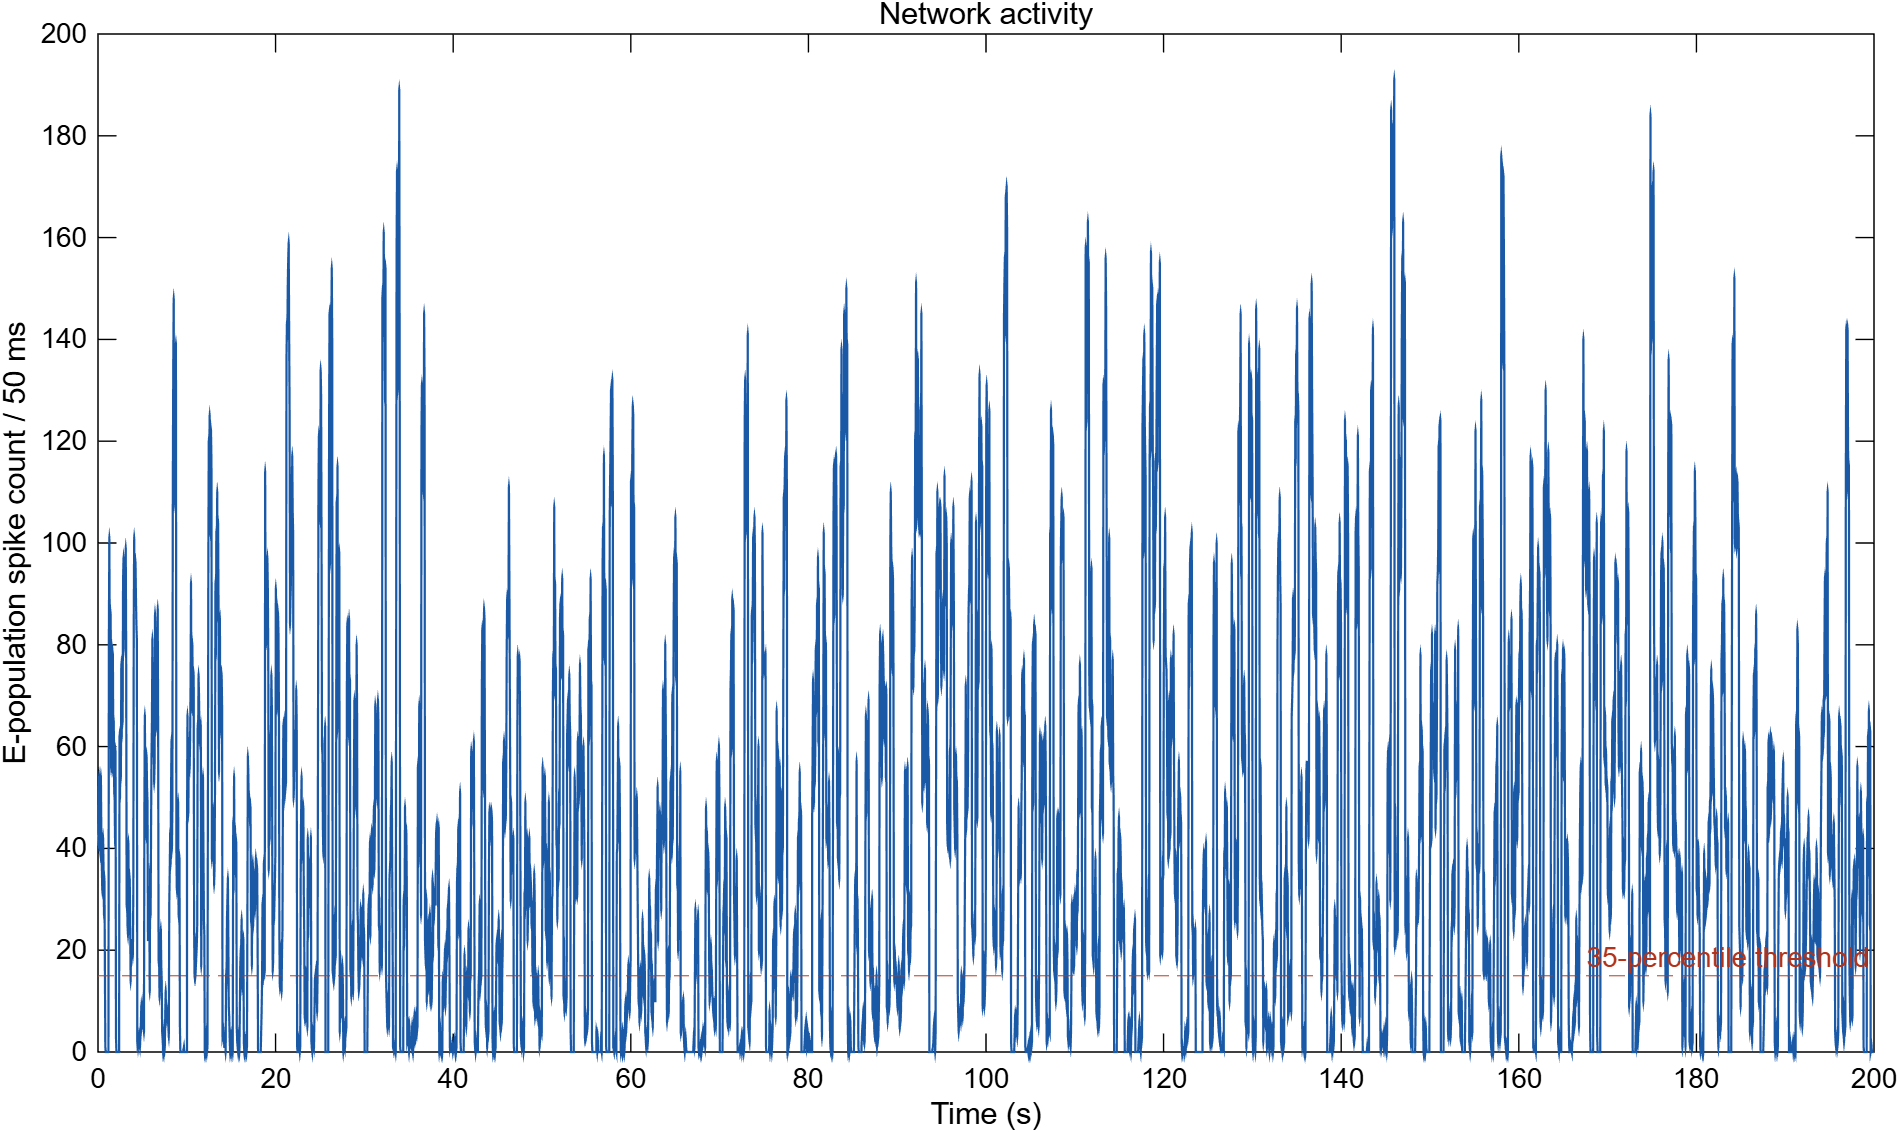

Source data for this figure (header and first rows):
bin, start_step, end_step, start_seconds, end_seconds, E_spike_count, I_spike_count, LGN_total_rate_Hz, first_patch, last_patch
1, 1, 50, 0, 0.05, 43, 24, 11975, 1, 1
2, 51, 100, 0.05, 0.1, 41, 18, 11975, 1, 1
3, 101, 150, 0.1, 0.15, 54, 20, 11975, 1, 1
4, 151, 200, 0.15, 0.2, 42, 15, 11975, 1, 1
5, 201, 250, 0.2, 0.25, 48, 25, 11975, 1, 1
6, 251, 300, 0.25, 0.3, 39, 20, 11975, 1, 1
7, 301, 350, 0.3, 0.35, 54, 22, 11975, 1, 1
8, 351, 400, 0.35, 0.4, 43, 21, 11975, 1, 1
9, 401, 450, 0.4, 0.45, 43, 14, 11485, 2, 2
10, 451, 500, 0.45, 0.5, 32, 11, 11485, 2, 2
11, 501, 550, 0.5, 0.55, 32, 11, 11485, 2, 2
12, 551, 600, 0.55, 0.6, 42, 16, 11485, 2, 2
13, 601, 650, 0.6, 0.65, 36, 13, 11485, 2, 2
14, 651, 700, 0.65, 0.7, 27, 10, 11485, 2, 2
15, 701, 750, 0.7, 0.75, 34, 12, 11485, 2, 2
16, 751, 800, 0.75, 0.8, 34, 12, 11485, 2, 2
17, 801, 850, 0.8, 0.85, 1, 0, 4185, 3, 3
18, 851, 900, 0.85, 0.9, 0, 0, 4185, 3, 3
19, 901, 950, 0.9, 0.95, 0, 0, 4185, 3, 3
20, 951, 1000, 0.95, 1, 0, 0, 4185, 3, 3
21, 1001, 1050, 1, 1.05, 0, 0, 4185, 3, 3
22, 1051, 1100, 1.05, 1.1, 0, 0, 4185, 3, 3
23, 1101, 1150, 1.1, 1.15, 0, 0, 4185, 3, 3
24, 1151, 1200, 1.15, 1.2, 0, 0, 4185, 3, 3
25, 1201, 1250, 1.2, 1.25, 81, 46, 14316, 4, 4
26, 1251, 1300, 1.25, 1.3, 101, 61, 14316, 4, 4
27, 1301, 1350, 1.3, 1.35, 80, 50, 14316, 4, 4
28, 1351, 1400, 1.35, 1.4, 76, 48, 14316, 4, 4
29, 1401, 1450, 1.4, 1.45, 86, 49, 14316, 4, 4
30, 1451, 1500, 1.45, 1.5, 56, 35, 14316, 4, 4
31, 1501, 1550, 1.5, 1.55, 68, 38, 14316, 4, 4
32, 1551, 1600, 1.55, 1.6, 79, 51, 14316, 4, 4
33, 1601, 1650, 1.6, 1.65, 56, 25, 13267, 5, 5
34, 1651, 1700, 1.65, 1.7, 78, 32, 13267, 5, 5
35, 1701, 1750, 1.7, 1.75, 59, 23, 13267, 5, 5
36, 1751, 1800, 1.75, 1.8, 65, 25, 13267, 5, 5
37, 1801, 1850, 1.8, 1.85, 51, 23, 13267, 5, 5
38, 1851, 1900, 1.85, 1.9, 50, 18, 13267, 5, 5
39, 1901, 1950, 1.9, 1.95, 41, 15, 13267, 5, 5
40, 1951, 2000, 1.95, 2, 59, 24, 13267, 5, 5
41, 2001, 2050, 2, 2.05, 3, 0, 7602, 6, 6
42, 2051, 2100, 2.05, 2.1, 0, 0, 7602, 6, 6
43, 2101, 2150, 2.1, 2.15, 0, 0, 7602, 6, 6
44, 2151, 2200, 2.15, 2.2, 0, 0, 7602, 6, 6
45, 2201, 2250, 2.2, 2.25, 0, 0, 7602, 6, 6
46, 2251, 2300, 2.25, 2.3, 0, 0, 7602, 6, 6
47, 2301, 2350, 2.3, 2.35, 0, 0, 7602, 6, 6
48, 2351, 2400, 2.35, 2.4, 0, 0, 7602, 6, 6
49, 2401, 2450, 2.4, 2.45, 62, 21, 13299, 7, 7
50, 2451, 2500, 2.45, 2.5, 50, 18, 13299, 7, 7
51, 2501, 2550, 2.5, 2.55, 60, 19, 13299, 7, 7
52, 2551, 2600, 2.55, 2.6, 54, 22, 13299, 7, 7
53, 2601, 2650, 2.6, 2.65, 76, 31, 13299, 7, 7
54, 2651, 2700, 2.65, 2.7, 62, 20, 13299, 7, 7
55, 2701, 2750, 2.7, 2.75, 75, 28, 13299, 7, 7
56, 2751, 2800, 2.75, 2.8, 65, 27, 13299, 7, 7
57, 2801, 2850, 2.8, 2.85, 93, 44, 15021, 8, 8
58, 2851, 2900, 2.85, 2.9, 97, 61, 15021, 8, 8
59, 2901, 2950, 2.9, 2.95, 83, 52, 15021, 8, 8
60, 2951, 3000, 2.95, 3, 93, 58, 15021, 8, 8
... 3,940 more rows
